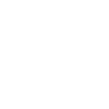
t = 0.00 s
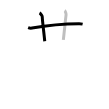
t = 2.25 s
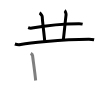
t = 4.50 s
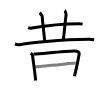
t = 6.50 s
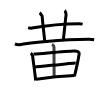
t = 8.75 s
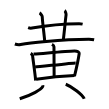
t = 11.00 s

The animated SVG that drew these frames (rendered in a browser with its animation timeline set to each time). Animation: 11 SMIL elements (animate=11); one cycle of 11.00 s.

<svg width="109px" height="109px" viewBox="0 0 px 109px" xmlns="http://www.w3.org/2000/svg" xmlns:xlink="http://www.w3.org/1999/xlink" xml:space="preserve" version="1.1"  baseProfile="full">
<path d="M28.13,27.68c1.02,0.37,2.9,0.55,3.9,0.37c4.12-0.72,27.52-4.16,47.03-4.26c1.7-0.01,2.72,0.18,3.57,0.36" style="fill:none;stroke:black;stroke-width:3;opacity:0">
  <animate attributeType="CSS" attributeName="opacity" from="0" to="1" begin="0s" dur="1s" repeatCount="0" fill="freeze" />
</path>
<path d="M39.54,12.88c0.85,0.41,2.66,3.01,2.7,3.84c0.25,5.53,1.6,14.89,2.5,24.53" style="fill:none;stroke:black;stroke-width:3;opacity:0">
  <animate attributeType="CSS" attributeName="opacity" from="0" to="1" begin="1s" dur="1s" repeatCount="0" fill="freeze" />
</path>
<path d="M64.56,10.63c0.76,0.45,1.64,3.35,1.51,4.25c-0.75,5.5-1.5,14.75-2.75,25" style="fill:none;stroke:black;stroke-width:3;opacity:0">
  <animate attributeType="CSS" attributeName="opacity" from="0" to="1" begin="2s" dur="1s" repeatCount="0" fill="freeze" />
</path>
<path d="M14.88,43.98c1.52,0.54,4.32,0.8,5.82,0.54c6.15-1.05,39.03-5.08,68.11-5.23c2.53-0.01,4.05,0.26,5.31,0.53" style="fill:none;stroke:black;stroke-width:3;opacity:0">
  <animate attributeType="CSS" attributeName="opacity" from="0" to="1" begin="3s" dur="1s" repeatCount="0" fill="freeze" />
</path>
<path d="M30.72,53.37c0.77,0.46,1.82,1.8,1.88,2.4c0.49,4.67,2.19,15.68,3.07,24.72" style="fill:none;stroke:black;stroke-width:3;opacity:0">
  <animate attributeType="CSS" attributeName="opacity" from="0" to="1" begin="4s" dur="1s" repeatCount="0" fill="freeze" />
</path>
<path d="M33.67,54.12c11.66-0.87,32.79-2.99,40.75-3.13c3.29-0.06,4.95,1.24,4.77,2.56c-0.66,4.82-2.72,14.52-4.71,22.69" style="fill:none;stroke:black;stroke-width:3;opacity:0">
  <animate attributeType="CSS" attributeName="opacity" from="0" to="1" begin="5s" dur="1s" repeatCount="0" fill="freeze" />
</path>
<path d="M35.13,67.07c3.9-0.24,37.31-4.19,40.53-4.19" style="fill:none;stroke:black;stroke-width:3;opacity:0">
  <animate attributeType="CSS" attributeName="opacity" from="0" to="1" begin="6s" dur="1s" repeatCount="0" fill="freeze" />
</path>
<path d="M36.3,79.22c11.29-1.67,24.99-3.15,38.28-3.75" style="fill:none;stroke:black;stroke-width:3;opacity:0">
  <animate attributeType="CSS" attributeName="opacity" from="0" to="1" begin="7s" dur="1s" repeatCount="0" fill="freeze" />
</path>
<path d="M51.97,44.34c0.78,0.41,2,1.9,2,2.41c0.02,8.39,0.17,27.08,0.17,29.33" style="fill:none;stroke:black;stroke-width:3;opacity:0">
  <animate attributeType="CSS" attributeName="opacity" from="0" to="1" begin="8s" dur="1s" repeatCount="0" fill="freeze" />
</path>
<path d="M42.81,85.25c0.06,0.34,0.14,0.88-0.13,1.37c-1.57,2.89-10.59,8.24-22.93,12.13" style="fill:none;stroke:black;stroke-width:3;opacity:0">
  <animate attributeType="CSS" attributeName="opacity" from="0" to="1" begin="9s" dur="1s" repeatCount="0" fill="freeze" />
</path>
<path d="M65.75,84.25c6.53,2.56,16.87,10.52,18.5,14.5" style="fill:none;stroke:black;stroke-width:3;opacity:0">
  <animate attributeType="CSS" attributeName="opacity" from="0" to="1" begin="10s" dur="1s" repeatCount="0" fill="freeze" />
</path>
</svg>
